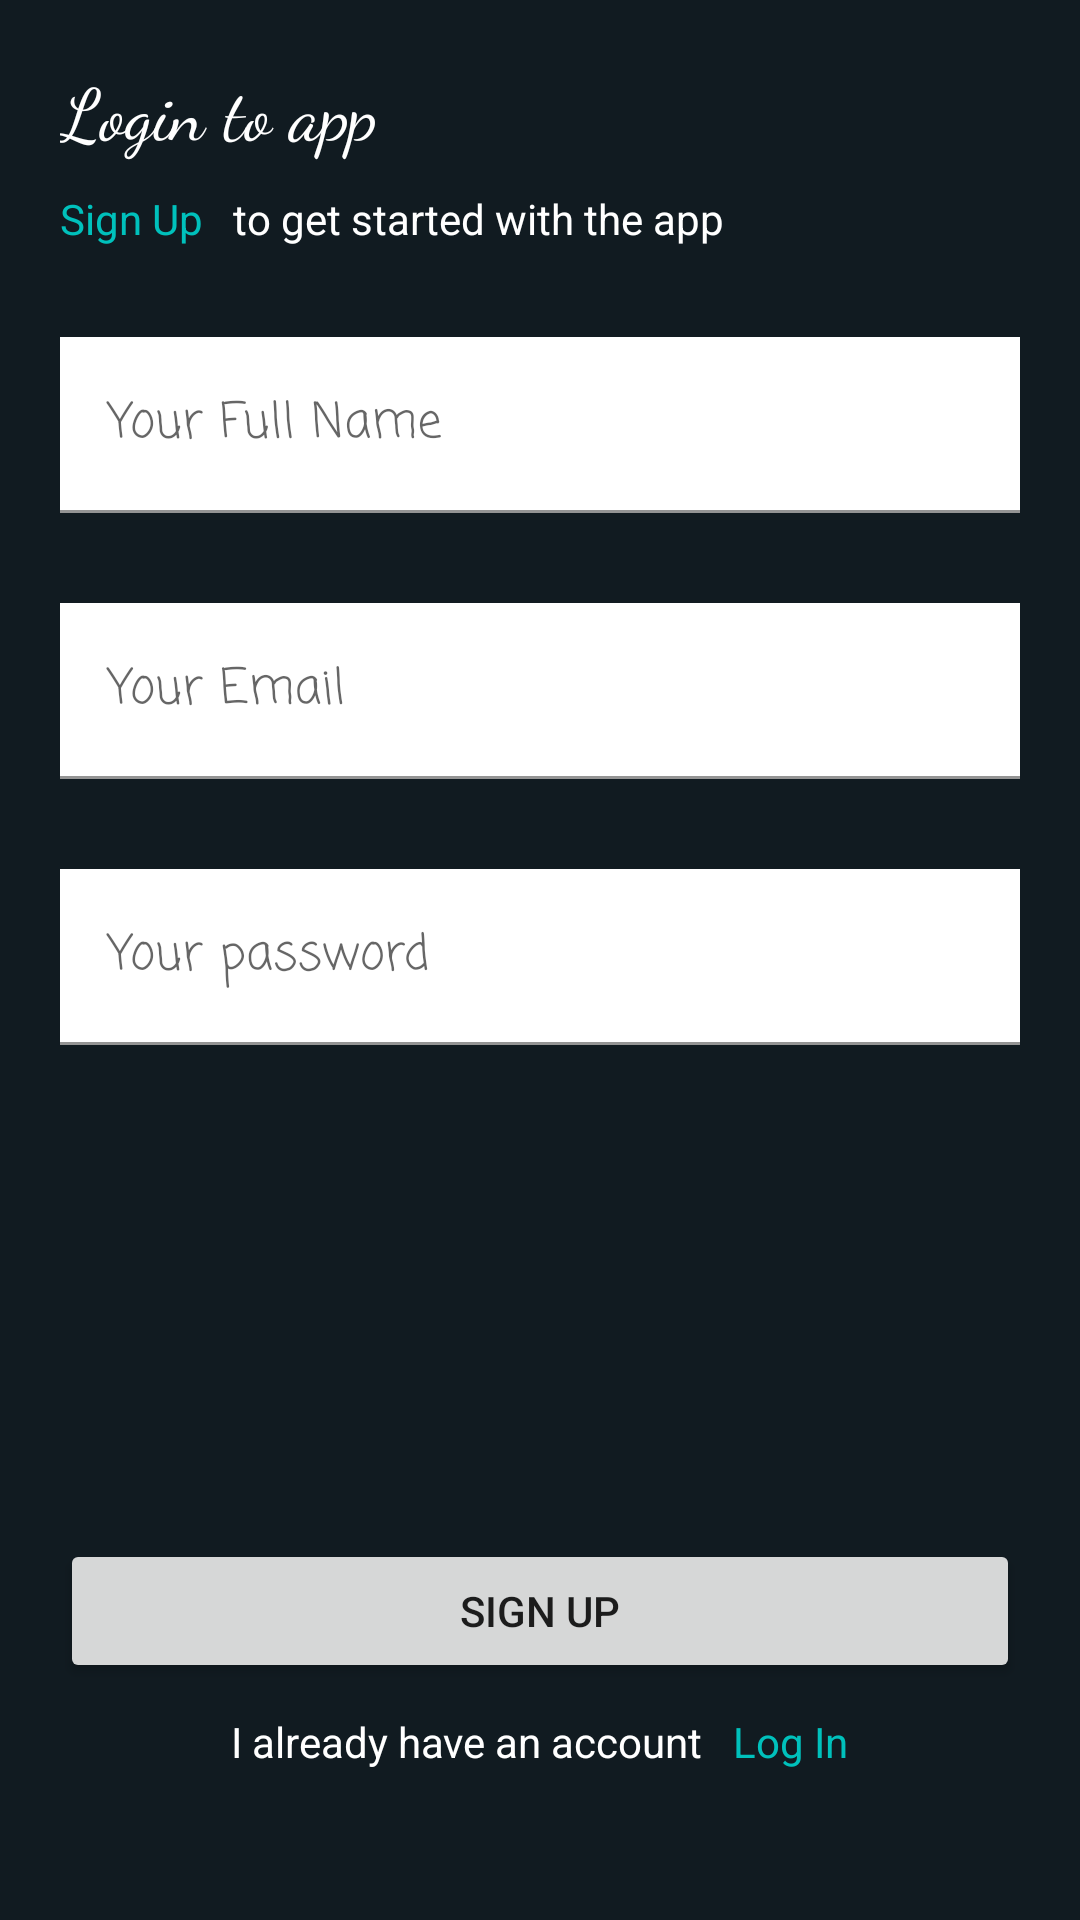

Write the Android layout XML for this screen, with the resource values it uses.
<!-- AndroidManifest.xml: application theme Theme.WhatsappCloneApp -->
<!-- res/layout/activity_sign_up.xml -->
<?xml version="1.0" encoding="utf-8"?>
<LinearLayout xmlns:android="http://schemas.android.com/apk/res/android"
    xmlns:app="http://schemas.android.com/apk/res-auto"
    xmlns:tools="http://schemas.android.com/tools"
    android:layout_width="match_parent"
    android:layout_height="match_parent"
    tools:context=".SignUpActivity"
    android:orientation="vertical"
    android:padding="20dp"
    android:background="@color/bg">

    <TextView
        android:layout_width="match_parent"
        android:layout_height="wrap_content"
        android:text="@string/title"
        style="@style/Title"/>
    <LinearLayout
        android:layout_width="wrap_content"
        android:layout_height="wrap_content"
        android:orientation="horizontal"
        android:layout_marginTop="10dp">

        <TextView
            android:layout_width="wrap_content"
            android:layout_height="wrap_content"
            android:text="@string/signup"
            android:textColor="@color/secondary"
            android:layout_marginEnd="10dp"/>
        <TextView
            android:layout_width="wrap_content"
            android:layout_height="wrap_content"
            android:text="@string/ready_up"
            android:textColor="@color/white" />

    </LinearLayout>

    <com.google.android.material.textfield.TextInputLayout
        android:layout_width="match_parent"
        android:layout_height="wrap_content"
        android:hint="@string/name"
        app:startIconDrawable="@drawable/person">
        <com.google.android.material.textfield.TextInputEditText
            android:id="@+id/name"
            android:layout_width="match_parent"
            android:layout_height="wrap_content"
            android:layout_marginTop="30dp"
            android:background="@color/white"
            android:fontFamily="casual"
            android:inputType="textEmailAddress"
            />
    </com.google.android.material.textfield.TextInputLayout>
    <com.google.android.material.textfield.TextInputLayout
        android:layout_width="match_parent"
        android:layout_height="wrap_content"
        android:hint="@string/email"
        app:startIconDrawable="@drawable/email">
        <com.google.android.material.textfield.TextInputEditText
            android:id="@+id/email"
            android:layout_width="match_parent"
            android:layout_height="wrap_content"
            android:layout_marginTop="30dp"
            android:background="@color/white"
            android:fontFamily="casual"
            android:inputType="textEmailAddress"
            />
    </com.google.android.material.textfield.TextInputLayout>

    <com.google.android.material.textfield.TextInputLayout

        android:layout_width="match_parent"
        android:layout_height="wrap_content"
        android:hint="@string/password"
        app:startIconDrawable="@drawable/password">
        <com.google.android.material.textfield.TextInputEditText
            android:id="@+id/password_toggle"
            android:layout_width="match_parent"
            android:layout_height="wrap_content"
            android:layout_marginTop="30dp"
            android:background="@color/white"
            android:fontFamily="casual"
            android:inputType="textPassword"
            />
    </com.google.android.material.textfield.TextInputLayout>

    <TextView
        android:layout_width="match_parent"
        android:layout_height="0dp"
        android:layout_weight="1"
        android:text=""/>

    <Button
        android:id="@+id/signup"
        android:layout_width="match_parent"
        android:layout_height="wrap_content"
        android:text="@string/signup"/>

    <LinearLayout
        android:layout_width="match_parent"
        android:layout_height="wrap_content"
        android:orientation="horizontal"
        android:gravity="center_horizontal"
        android:layout_marginBottom="30dp"
        android:layout_marginTop="10dp">

        <TextView
            android:layout_width="wrap_content"
            android:layout_height="wrap_content"
            android:text="@string/dontReady_up"
            android:layout_marginEnd="10dp"
            android:textColor="@color/white"
            />

        <TextView
            android:id="@+id/signin"
            android:layout_width="wrap_content"
            android:layout_height="wrap_content"
            android:text="@string/login"
            android:textColor="@color/secondary"/>


    </LinearLayout>

</LinearLayout>
<!-- resources referenced by this layout -->
<resources>
  <color name="bg">#111B21</color>
  <color name="secondary">#00C1BC</color>
  <color name="white">#FFFFFFFF</color>
  <string name="dontReady_up">I already have an account</string>
  <string name="email">Your Email</string>
  <string name="login">Log In</string>
  <string name="name">Your Full Name</string>
  <string name="password">Your password</string>
  <string name="ready_up">to get started with the app</string>
  <string name="signup">Sign Up</string>
  <string name="title">Login to app</string>
  <style name="Title">
          <item name="android:fontFamily">cursive</item>
          <item name="android:textSize">24sp</item>
          <item name="android:fontStyle">italic</item>
          <item name="android:textColor">@color/white</item>
          
      </style>
  <style name="Theme.WhatsappCloneApp" parent="Theme.MaterialComponents.DayNight.DarkActionBar">
          
          <item name="colorPrimary">#202C33</item>
          <item name="colorPrimaryVariant">#202C33</item>
          <item name="colorOnPrimary">@color/white</item>
          
          <item name="colorSecondary">@color/teal_200</item>
          <item name="colorSecondaryVariant">@color/teal_700</item>
          <item name="colorOnSecondary">@color/black</item>
          
          <item name="android:statusBarColor">?attr/colorPrimaryVariant</item>
          
          <item name="android:navigationBarColor">@color/bg</item>
      </style>
  <color name="teal_200">#FF03DAC5</color>
  <color name="teal_700">#FF018786</color>
  <color name="black">#FF000000</color>
</resources>
